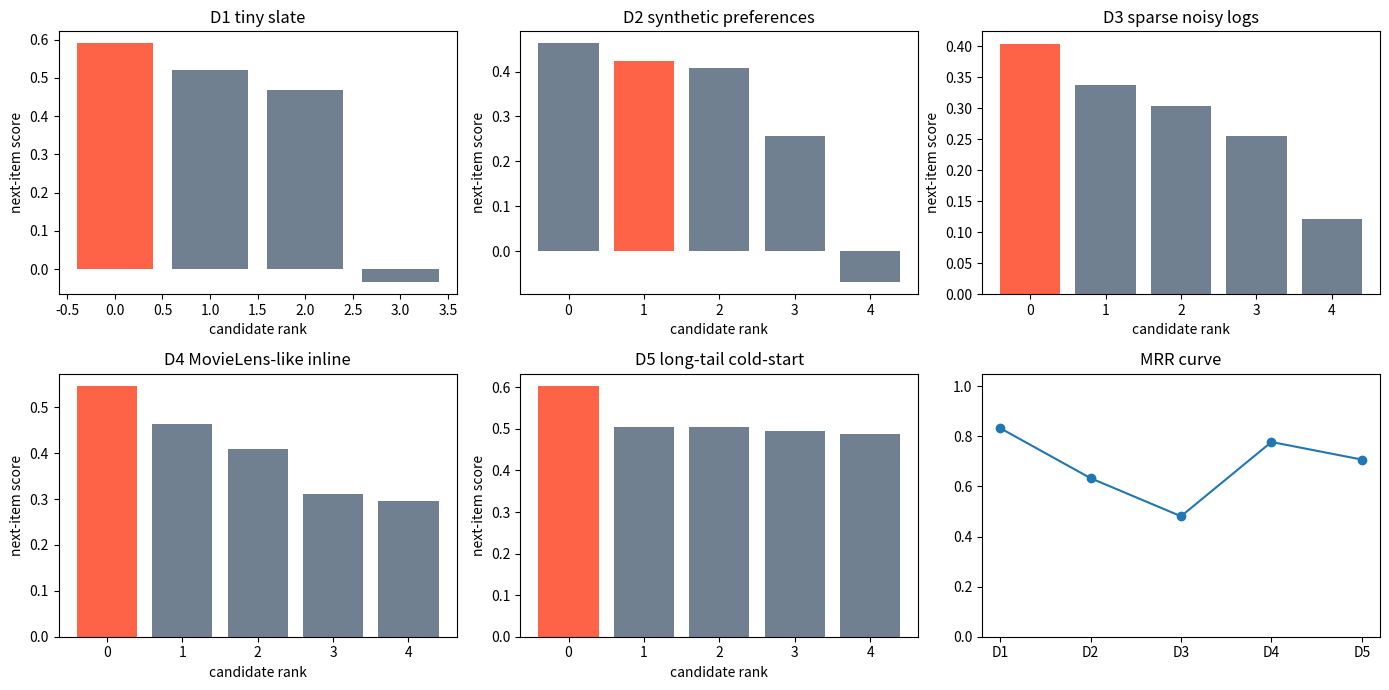

Python code for this plot:

import math
import numpy as np
import matplotlib.pyplot as plt

RNG = np.random.default_rng(1507)


def softmax(scores, temperature=1.0):
    values = np.asarray(scores, dtype=float) / float(temperature)
    values = values - np.max(values)
    weights = np.exp(values)
    return weights / np.sum(weights)


def normalize_rows(matrix):
    values = np.asarray(matrix, dtype=float)
    norms = np.linalg.norm(values, axis=1, keepdims=True)
    norms = np.maximum(norms, 1e-12)
    return values / norms


def top_k_indices(scores, k):
    values = np.asarray(scores, dtype=float)
    order = np.argsort(-values)
    return order[:k]


def recall_at_k(scores, positives, k=3):
    values = np.asarray(scores, dtype=float)
    hits = []
    for row, pos in zip(values, positives):
        top = set(top_k_indices(row, k))
        wanted = set(np.atleast_1d(pos).astype(int))
        hits.append(len(top & wanted) / max(1, len(wanted)))
    return float(np.mean(hits))


def dcg_at_k(relevance, k=3):
    rel = np.asarray(relevance, dtype=float)[:k]
    gains = np.power(2.0, rel) - 1.0
    discounts = np.log2(np.arange(2, len(rel) + 2))
    return float(np.sum(gains / discounts))


def ndcg_at_k(scores, relevance, k=3):
    values = np.asarray(scores, dtype=float)
    rel = np.asarray(relevance, dtype=float)
    order = np.argsort(-values)[:k]
    ideal = np.argsort(-rel)[:k]
    ideal_dcg = dcg_at_k(rel[ideal], k)
    if ideal_dcg == 0.0:
        return 0.0
    return dcg_at_k(rel[order], k) / ideal_dcg


def mrr_from_scores(scores, target):
    order = np.argsort(-np.asarray(scores, dtype=float))
    rank = int(np.where(order == int(target))[0][0]) + 1
    return 1.0 / rank


def make_f14_ladder(seed=1514):
    rng = np.random.default_rng(seed)
    rungs = []

    item_vectors = np.array([
        [1.0, 0.1, 0.0],
        [0.8, 0.4, 0.0],
        [0.1, 1.0, 0.2],
        [-0.2, 0.3, 0.9],
    ])
    user_vectors = np.array([
        [1.0, 0.2, 0.0],
        [0.2, 1.0, 0.2],
        [-0.1, 0.4, 1.0],
    ])
    relevance = user_vectors @ item_vectors.T
    rungs.append({
        "name": "D1 tiny slate",
        "user_vectors": user_vectors,
        "item_vectors": item_vectors,
        "relevance": relevance,
        "positives": [np.array([0]), np.array([2]), np.array([3])],
        "sessions": [[0, 1, 2], [1, 2, 0], [2, 3, 1]],
        "targets": [2, 0, 1],
        "clicks": np.array([5, 8, 1]),
        "impressions": np.array([100, 100, 20]),
        "eligible": np.array([True, True, True, True]),
        "exposure": np.array([1.0, 0.8, 0.5, 0.3]),
    })

    angles = np.linspace(0.0, 2.0 * np.pi, 8, endpoint=False)
    item_vectors = np.column_stack([np.cos(angles), np.sin(angles), 0.35 * np.cos(2.0 * angles)])
    user_angles = np.array([0.1, 1.6, 3.0, 4.7, 5.6])
    user_vectors = np.column_stack([np.cos(user_angles), np.sin(user_angles), 0.25 * np.sin(user_angles)])
    relevance = user_vectors @ item_vectors.T
    rungs.append({
        "name": "D2 synthetic preferences",
        "user_vectors": user_vectors,
        "item_vectors": item_vectors,
        "relevance": relevance,
        "positives": [np.argsort(-row)[:2] for row in relevance],
        "sessions": [[0, 1, 2, 3], [2, 3, 4], [4, 5, 6], [6, 7, 0], [7, 0, 1]],
        "targets": [3, 4, 6, 0, 1],
        "clicks": np.array([12, 20, 18, 6, 4, 3, 9, 7]),
        "impressions": np.array([200, 260, 220, 150, 80, 60, 120, 140]),
        "eligible": np.ones(8, dtype=bool),
        "exposure": np.linspace(1.0, 0.35, 8),
    })

    item_vectors = rng.normal(size=(12, 4))
    item_vectors = normalize_rows(item_vectors)
    user_vectors = rng.normal(size=(7, 4))
    user_vectors = normalize_rows(user_vectors)
    relevance = user_vectors @ item_vectors.T
    relevance = relevance + rng.normal(scale=0.04, size=relevance.shape)
    exposure = rng.uniform(0.15, 1.0, size=12)
    observed = rng.uniform(size=relevance.shape) < exposure[None, :]
    sparse_relevance = np.where(observed, relevance, -0.2)
    rungs.append({
        "name": "D3 sparse noisy logs",
        "user_vectors": user_vectors,
        "item_vectors": item_vectors,
        "relevance": sparse_relevance,
        "true_relevance": relevance,
        "positives": [np.argsort(-row)[:2] for row in relevance],
        "sessions": [[0, 2, 5, 7], [1, 2, 4], [3, 8, 9], [10, 2, 0], [6, 6, 11], [4, 5, 6], [9, 1, 3]],
        "targets": [7, 4, 9, 0, 11, 6, 3],
        "clicks": np.array([30, 16, 9, 4, 3, 2, 8, 7, 5, 4, 2, 1]),
        "impressions": np.array([600, 280, 190, 90, 45, 30, 120, 110, 70, 65, 22, 12]),
        "eligible": rng.uniform(size=12) > 0.10,
        "exposure": exposure,
    })

    genres = np.array([
        [1, 0, 0, 0, 1],
        [1, 1, 0, 0, 0],
        [0, 1, 1, 0, 0],
        [0, 0, 1, 1, 0],
        [0, 0, 0, 1, 1],
        [1, 0, 0, 1, 0],
        [0, 1, 0, 0, 1],
        [0, 0, 1, 0, 1],
        [1, 0, 1, 0, 0],
        [0, 1, 0, 1, 0],
    ], dtype=float)
    item_vectors = normalize_rows(genres + 0.05 * rng.normal(size=genres.shape))
    user_vectors = normalize_rows(np.array([
        [2, 0, 0, 0, 1],
        [1, 2, 0, 0, 0],
        [0, 1, 2, 0, 0],
        [0, 0, 1, 2, 0],
        [0, 0, 0, 1, 2],
        [1, 0, 1, 0, 1],
    ], dtype=float))
    relevance = user_vectors @ item_vectors.T
    rungs.append({
        "name": "D4 MovieLens-like inline",
        "user_vectors": user_vectors,
        "item_vectors": item_vectors,
        "relevance": relevance,
        "positives": [np.argsort(-row)[:3] for row in relevance],
        "sessions": [[0, 5, 8], [1, 2, 6], [2, 3, 8], [3, 4, 9], [4, 7, 0], [7, 8, 6]],
        "targets": [8, 6, 3, 9, 4, 6],
        "clicks": np.array([50, 34, 25, 18, 17, 14, 9, 7, 6, 5]),
        "impressions": np.array([1000, 700, 520, 430, 320, 250, 150, 110, 90, 80]),
        "eligible": np.ones(10, dtype=bool),
        "exposure": np.array([1.0, 0.9, 0.75, 0.65, 0.55, 0.45, 0.35, 0.30, 0.25, 0.20]),
    })

    head = normalize_rows(rng.normal(loc=0.6, scale=0.25, size=(5, 5)))
    torso = normalize_rows(rng.normal(loc=0.0, scale=0.7, size=(8, 5)))
    cold = normalize_rows(np.array([
        [1, 1, 0, 0, 1],
        [0, 1, 1, 1, 0],
        [1, 0, 1, 0, 1],
        [0, 0, 1, 1, 1],
    ], dtype=float))
    item_vectors = np.vstack([head, torso, cold])
    user_vectors = normalize_rows(rng.normal(size=(8, 5)))
    user_vectors[0] = normalize_rows(np.array([[1, 1, 0, 0, 1]], dtype=float))[0]
    relevance = user_vectors @ item_vectors.T
    popularity = np.array([2000, 1500, 1200, 900, 700, 250, 180, 130, 100, 75, 60, 45, 35, 10, 8, 5, 3])
    clicks = np.maximum(1, np.round(popularity * np.clip(0.03 + 0.04 * np.maximum(item_vectors[:, 0], 0.0), 0.01, 0.20))).astype(int)
    exposure = np.clip(popularity / popularity.max(), 0.02, 1.0)
    rungs.append({
        "name": "D5 long-tail cold-start",
        "user_vectors": user_vectors,
        "item_vectors": item_vectors,
        "relevance": relevance,
        "positives": [np.argsort(-row)[:3] for row in relevance],
        "sessions": [[0, 1, 14], [1, 6, 15], [2, 8, 16], [3, 9, 13], [4, 10, 14], [5, 11, 15], [6, 12, 16], [7, 13, 14]],
        "targets": [14, 15, 16, 13, 14, 15, 16, 14],
        "clicks": clicks,
        "impressions": popularity.astype(int),
        "eligible": np.array([True] * 13 + [True, True, False, True]),
        "exposure": exposure,
        "cold_items": np.array([13, 14, 15, 16]),
    })

    return rungs



def transition_matrix(sessions, n_items, smoothing=0.1):
    counts = np.full((n_items, n_items), float(smoothing))
    for session in sessions:
        for previous, current in zip(session[:-1], session[1:]):
            counts[int(previous), int(current)] += 1.0
    return counts / counts.sum(axis=1, keepdims=True)


def attention_context(query, history_vectors):
    dots = np.asarray(history_vectors, dtype=float) @ np.asarray(query, dtype=float)
    weights = softmax(dots)
    context = weights @ np.asarray(history_vectors, dtype=float)
    return weights, context


def next_item_score(session, item_vectors, all_sessions, query=None, recency_weights=None, markov_weight=0.45, attention_weight=0.30):
    items = np.asarray(item_vectors, dtype=float)
    n_items = items.shape[0]
    if recency_weights is None:
        raw = np.arange(1, len(session) + 1, dtype=float)
        recency_weights = raw / raw.sum()
    history = items[np.asarray(session, dtype=int)]
    h = np.asarray(recency_weights, dtype=float) @ history
    if query is None:
        query = h
    attention_weights, context = attention_context(query, history)
    markov = transition_matrix(all_sessions, n_items)[int(session[-1])]
    recency_scores = items @ h
    attention_scores = items @ context
    combined = markov_weight * markov + (1.0 - markov_weight - attention_weight) * recency_scores + attention_weight * attention_scores
    return {
        "scores": combined,
        "markov": markov,
        "recency": h,
        "attention_weights": attention_weights,
        "context": context,
    }



lesson_items = np.array([[1.0, 0.0], [0.0, 1.0], [1.0, 1.0]])
lesson_session = [0, 1, 2]
lesson_weights = np.array([0.2, 0.3, 0.5])
profile = lesson_weights @ lesson_items
assert np.allclose(profile, [0.700, 0.800], atol=0.001)

lesson_sessions = [[0, 1, 2], [0, 1, 1], [1, 2, 0]]
markov = transition_matrix(lesson_sessions, 3, smoothing=0.0)
assert round(float(markov[1, 2]), 3) == 0.667
assert round(float(markov[1, 1]), 3) == 0.333

query = np.array([1.0, 0.2])
weights, context = attention_context(query, lesson_items)
assert [round(float(x), 3) for x in weights] == [0.374, 0.168, 0.457]
assert np.allclose(np.round(context, 3), [0.832, 0.626])
print("profile", np.round(profile, 3))
print("attention", np.round(weights, 3), np.round(context, 3))



rungs = make_f14_ladder()
for rung in rungs:
    user_shape = rung["user_vectors"].shape
    item_shape = rung["item_vectors"].shape
    rel_shape = rung["relevance"].shape
    sparsity = float(np.mean(rung.get("exposure", np.ones(item_shape[0])) < 0.5))
    print(rung["name"], "users", user_shape, "items", item_shape, "relevance", rel_shape, "low exposure fraction", round(sparsity, 3))
    print("sample relevance row", np.round(rung["relevance"][0, : min(5, item_shape[0])], 3))



results = []
for rung in rungs:
    scores_by_session = []
    reciprocal_ranks = []
    for session, target in zip(rung["sessions"], rung["targets"]):
        prefix = session[:-1]
        output = next_item_score(prefix, rung["item_vectors"], rung["sessions"])
        scores_by_session.append(output["scores"])
        reciprocal_ranks.append(mrr_from_scores(output["scores"], target))
    metric = float(np.mean(reciprocal_ranks))
    results.append({"name": rung["name"], "metric": metric, "scores": scores_by_session})

for row in results:
    print(f"{row['name']:<28} MRR={row['metric']:.3f}")



fig, axes = plt.subplots(2, 3, figsize=(14, 7))
flat_axes = axes.ravel()
for ax, rung, row in zip(flat_axes[:5], rungs, results):
    scores = row["scores"][0]
    order = np.argsort(-scores)[:5]
    colors = ["tomato" if item == rung["targets"][0] else "slategray" for item in order]
    ax.bar(np.arange(len(order)), scores[order], color=colors)
    ax.set_title(rung["name"])
    ax.set_xlabel("candidate rank")
    ax.set_ylabel("next-item score")
flat_axes[5].plot(range(1, 6), [row["metric"] for row in results], marker="o")
flat_axes[5].set_xticks(range(1, 6))
flat_axes[5].set_xticklabels(["D1", "D2", "D3", "D4", "D5"])
flat_axes[5].set_ylim(0.0, 1.05)
flat_axes[5].set_title("MRR curve")
fig.tight_layout()



d5 = rungs[-1]
shuffled_sessions = [list(reversed(session)) for session in d5["sessions"]]
wrong_ranks = []
fixed_ranks = []
leaky_ranks = []
for session, target in zip(d5["sessions"], d5["targets"]):
    prefix = session[:-1]
    wrong = next_item_score(prefix, d5["item_vectors"], shuffled_sessions)
    fixed = next_item_score(prefix, d5["item_vectors"], d5["sessions"])
    leaky = next_item_score(session, d5["item_vectors"], d5["sessions"])
    wrong_ranks.append(mrr_from_scores(wrong["scores"], target))
    fixed_ranks.append(mrr_from_scores(fixed["scores"], target))
    leaky_ranks.append(mrr_from_scores(leaky["scores"], target))
print("shuffled-order MRR", round(float(np.mean(wrong_ranks)), 3))
print("chronological MRR", round(float(np.mean(fixed_ranks)), 3))
print("leaky future MRR", round(float(np.mean(leaky_ranks)), 3))
